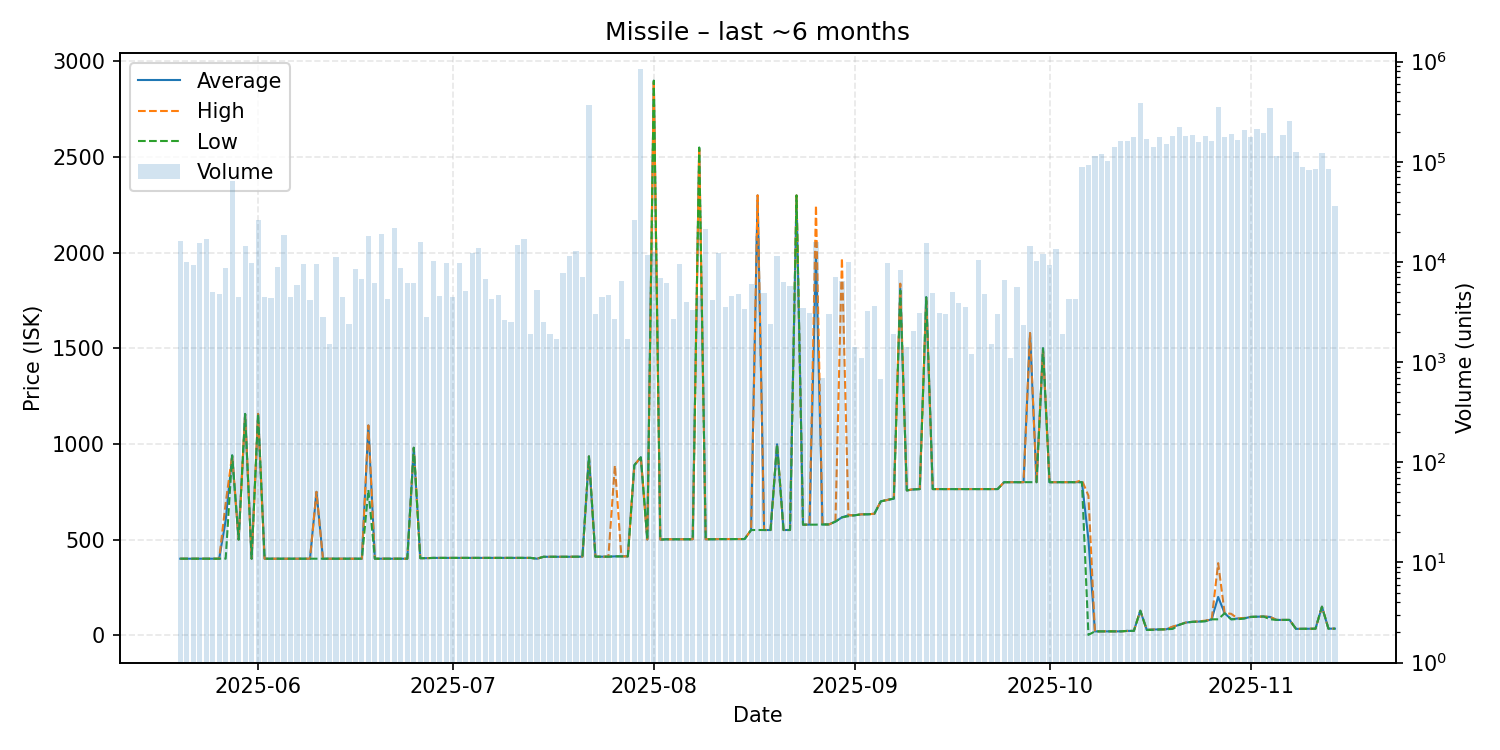

The table this chart was drawn from, first rows:
date, average, highest, lowest, order_count, volume
2025-05-20, 400.0, 400.0, 400.0, 24, 16161
2025-05-21, 400.0, 400.0, 400.0, 19, 9913
2025-05-22, 400.0, 400.0, 400.0, 16, 9300
2025-05-23, 400.1, 400.1, 400.1, 19, 15295
2025-05-24, 400.0, 400.0, 400.0, 34, 16800
2025-05-25, 400.0, 400.0, 400.0, 17, 5000
2025-05-26, 400.0, 400.0, 400.0, 12, 4736
2025-05-27, 600.0, 689.8, 400.0, 23, 8708
2025-05-28, 940.0, 940.0, 940.0, 51, 64210
2025-05-29, 500.0, 500.0, 500.0, 18, 4425
2025-05-30, 1157, 1157, 1157, 18, 14400
2025-05-31, 400.0, 400.0, 400.0, 23, 9641
2025-06-01, 1157, 1157, 1157, 30, 26093
2025-06-02, 400.0, 400.0, 400.0, 19, 4499
2025-06-03, 400.0, 400.0, 400.0, 15, 4400
2025-06-04, 400.0, 400.0, 400.0, 17, 8963
2025-06-05, 400.0, 400.0, 400.0, 21, 18645
2025-06-06, 400.0, 400.0, 400.0, 19, 4451
2025-06-07, 400.0, 400.0, 400.0, 22, 5850
2025-06-08, 400.0, 400.0, 400.0, 26, 9581
2025-06-09, 400.0, 400.0, 400.0, 14, 4200
2025-06-10, 749.6, 749.6, 400.0, 19, 9500
2025-06-11, 400.0, 400.0, 400.0, 13, 2815
2025-06-12, 400.0, 400.0, 400.0, 9, 1500
2025-06-13, 400.0, 400.0, 400.0, 14, 11210
2025-06-14, 400.0, 400.0, 400.0, 20, 4500
2025-06-15, 400.0, 400.0, 400.0, 15, 2400
2025-06-16, 400.0, 400.0, 400.0, 9, 8415
2025-06-17, 400.0, 400.0, 400.0, 17, 6800
2025-06-18, 1096, 1097, 760.0, 30, 18120
2025-06-19, 400.0, 400.0, 400.0, 11, 6200
2025-06-20, 400.0, 400.0, 400.0, 15, 19148
2025-06-21, 400.0, 400.0, 400.0, 14, 4290
2025-06-22, 400.0, 400.0, 400.0, 28, 21644
2025-06-23, 400.0, 400.0, 400.0, 18, 8793
2025-06-24, 400.0, 400.0, 400.0, 21, 6100
2025-06-25, 980.0, 980.0, 980.0, 13, 6200
2025-06-26, 402.8, 402.8, 402.8, 18, 15700
2025-06-27, 402.8, 402.8, 402.8, 13, 2836
2025-06-28, 404.2, 404.2, 404.2, 21, 10200
2025-06-29, 404.2, 404.2, 404.2, 20, 4579
2025-06-30, 404.2, 404.2, 404.2, 18, 9673
2025-07-01, 404.2, 404.2, 404.2, 12, 4460
2025-07-02, 404.2, 404.2, 404.2, 15, 9773
2025-07-03, 404.2, 404.2, 404.2, 12, 5130
2025-07-04, 404.2, 404.2, 404.2, 28, 12225
2025-07-05, 404.2, 404.2, 404.2, 26, 13765
2025-07-06, 404.2, 404.2, 404.2, 18, 6700
2025-07-07, 404.2, 404.2, 404.2, 17, 4300
2025-07-08, 404.2, 404.2, 404.2, 16, 4704
2025-07-09, 404.2, 404.2, 404.2, 10, 2660
2025-07-10, 404.2, 404.2, 404.2, 7, 2500
2025-07-11, 404.2, 404.2, 404.2, 18, 14850
2025-07-12, 404.2, 404.2, 404.2, 17, 16800
2025-07-13, 404.3, 404.3, 404.3, 12, 1910
2025-07-14, 400.0, 400.0, 400.0, 9, 5241
2025-07-15, 410.0, 410.0, 410.0, 13, 2540
2025-07-16, 410.0, 410.0, 410.0, 12, 1900
2025-07-17, 410.0, 410.0, 410.0, 5, 1700
2025-07-18, 410.0, 410.0, 410.0, 17, 7668
... 119 more rows
